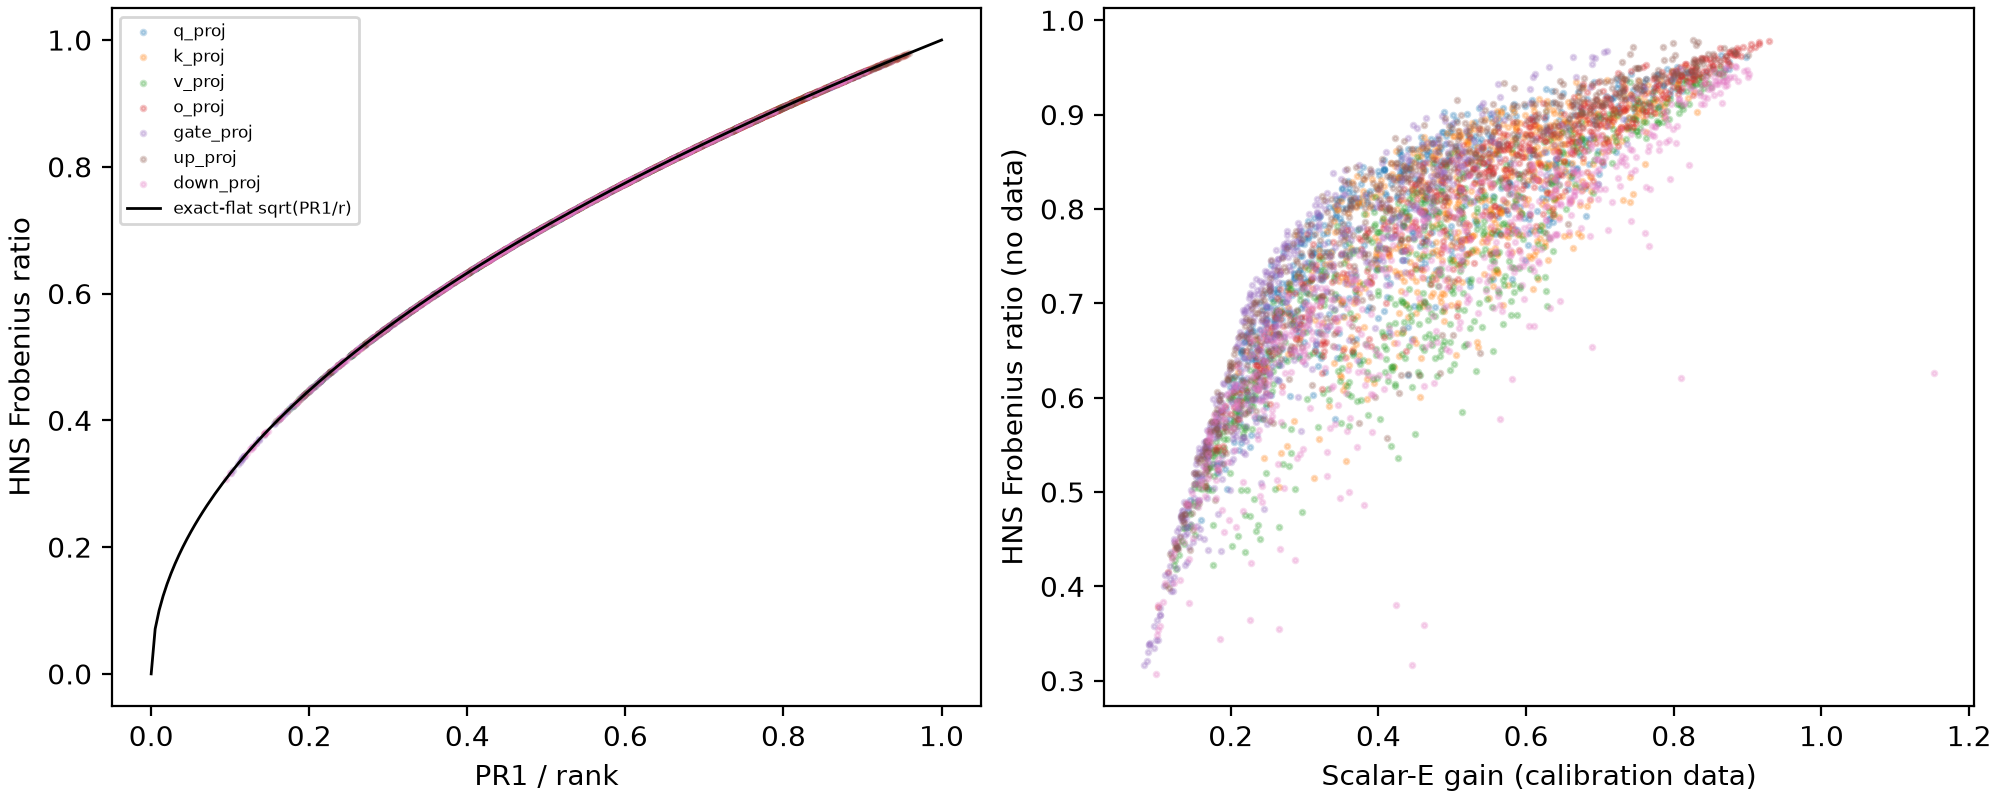

The file beside this chart, header and first rows:
base	task	seed	method	module	family	rank	fro_ratio_hns	global_gamma	participation_ratio_l1	exact_flat_ratio	reconstruction_relative_error	direction_relative_error	nuclear_relative_error	min_sigma_over_fro	scalar_e_gain
Qwen3-8B	magicoder	42	mag_only	base_model.model.model.layers.0.mlp.down…	down_proj	16	0.5315	0.6071	4.518	0.5314	0.0	0.0	0.4685	0.04064	0.1682
Qwen3-8B	magicoder	42	mag_only	base_model.model.model.layers.0.mlp.gate…	gate_proj	16	0.8761	0.6071	12.28	0.8761	0.0	1.6477049606876232e-08	0.1239	0.1303	0.688
Qwen3-8B	magicoder	42	mag_only	base_model.model.model.layers.0.mlp.up_p…	up_proj	16	0.8692	0.6071	12.09	0.8691	0.0	1.5777436512687357e-08	0.1308	0.1245	0.6474
Qwen3-8B	magicoder	42	mag_only	base_model.model.model.layers.0.self_att…	k_proj	16	0.9341	0.6071	13.96	0.934	0.0	4.3549107608039206e-08	0.0659	0.1531	0.6677
Qwen3-8B	magicoder	42	mag_only	base_model.model.model.layers.0.self_att…	o_proj	16	0.7625	0.6071	9.301	0.7624	0.0	0.0	0.2375	0.084	0.3108
Qwen3-8B	magicoder	42	mag_only	base_model.model.model.layers.0.self_att…	q_proj	16	0.8022	0.6071	10.3	0.8022	0.0	3.783023725890751e-08	0.1978	0.1147	0.5647
Qwen3-8B	magicoder	42	mag_only	base_model.model.model.layers.0.self_att…	v_proj	16	0.7351	0.6071	8.643	0.735	0.0	0.0	0.2649	0.07021	0.3219
Qwen3-8B	magicoder	42	mag_only	base_model.model.model.layers.1.mlp.down…	down_proj	16	0.4472	0.6071	3.199	0.4472	0.0	0.0	0.5528	0.02289	0.1369
Qwen3-8B	magicoder	42	mag_only	base_model.model.model.layers.1.mlp.gate…	gate_proj	16	0.4117	0.6071	2.711	0.4117	0.0	0.0	0.5883	0.01556	0.1112
Qwen3-8B	magicoder	42	mag_only	base_model.model.model.layers.1.mlp.up_p…	up_proj	16	0.4451	0.6071	3.169	0.445	0.0	2.884910081142318e-08	0.5549	0.01274	0.1242
Qwen3-8B	magicoder	42	mag_only	base_model.model.model.layers.1.self_att…	k_proj	16	0.5361	0.6071	4.598	0.5361	0.0	0.0	0.4639	0.04309	0.2457
Qwen3-8B	magicoder	42	mag_only	base_model.model.model.layers.1.self_att…	o_proj	16	0.5062	0.6071	4.099	0.5062	0.0	1.1343286030418718e-08	0.4938	0.04029	0.1653
Qwen3-8B	magicoder	42	mag_only	base_model.model.model.layers.1.self_att…	q_proj	16	0.5047	0.6071	4.075	0.5047	0.0	2.6546919669576812e-08	0.4953	0.03617	0.1699
Qwen3-8B	magicoder	42	mag_only	base_model.model.model.layers.1.self_att…	v_proj	16	0.4231	0.6071	2.863	0.423	0.0	0.0	0.5769	0.01206	0.1231
Qwen3-8B	magicoder	42	mag_only	base_model.model.model.layers.10.mlp.dow…	down_proj	16	0.4032	0.6071	2.601	0.4032	0.0	0.0	0.5968	0.02433	0.1234
Qwen3-8B	magicoder	42	mag_only	base_model.model.model.layers.10.mlp.gat…	gate_proj	16	0.6094	0.6071	5.94	0.6093	0.0	2.1152898904741012e-08	0.3906	0.06081	0.2316
Qwen3-8B	magicoder	42	mag_only	base_model.model.model.layers.10.mlp.up_…	up_proj	16	0.5678	0.6071	5.158	0.5678	0.0	2.4987453878797288e-08	0.4322	0.04989	0.204
Qwen3-8B	magicoder	42	mag_only	base_model.model.model.layers.10.self_at…	k_proj	16	0.6313	0.6071	6.375	0.6312	0.0	0.0	0.3687	0.0461	0.2485
Qwen3-8B	magicoder	42	mag_only	base_model.model.model.layers.10.self_at…	o_proj	16	0.5434	0.6071	4.724	0.5434	0.0	0.0	0.4566	0.04052	0.1915
Qwen3-8B	magicoder	42	mag_only	base_model.model.model.layers.10.self_at…	q_proj	16	0.509	0.6071	4.143	0.5089	0.0	0.0	0.491	0.0325	0.151
Qwen3-8B	magicoder	42	mag_only	base_model.model.model.layers.10.self_at…	v_proj	16	0.5304	0.6071	4.5	0.5303	0.0	0.0	0.4696	0.0211	0.1758
Qwen3-8B	magicoder	42	mag_only	base_model.model.model.layers.11.mlp.dow…	down_proj	16	0.4935	0.6071	3.897	0.4935	0.0	2.7549696460090705e-08	0.5065	0.0362	0.1796
Qwen3-8B	magicoder	42	mag_only	base_model.model.model.layers.11.mlp.gat…	gate_proj	16	0.6872	0.6071	7.553	0.6871	0.0	1.1723247623073702e-08	0.3128	0.08211	0.3207
Qwen3-8B	magicoder	42	mag_only	base_model.model.model.layers.11.mlp.up_…	up_proj	16	0.6233	0.6071	6.215	0.6232	0.0	0.0	0.3767	0.06645	0.2357
Qwen3-8B	magicoder	42	mag_only	base_model.model.model.layers.11.self_at…	k_proj	16	0.6708	0.6071	7.197	0.6707	0.0	3.076724683449765e-08	0.3292	0.04448	0.2978
Qwen3-8B	magicoder	42	mag_only	base_model.model.model.layers.11.self_at…	o_proj	16	0.6242	0.6071	6.233	0.6241	0.0	0.0	0.3758	0.05618	0.2351
Qwen3-8B	magicoder	42	mag_only	base_model.model.model.layers.11.self_at…	q_proj	16	0.6217	0.6071	6.184	0.6217	0.0	3.935602067126823e-08	0.3783	0.04989	0.2043
Qwen3-8B	magicoder	42	mag_only	base_model.model.model.layers.11.self_at…	v_proj	16	0.5038	0.6071	4.059	0.5037	0.0	5.15178951542323e-08	0.4962	0.01646	0.1577
Qwen3-8B	magicoder	42	mag_only	base_model.model.model.layers.12.mlp.dow…	down_proj	16	0.581	0.6071	5.4	0.5809	0.0	1.5043530760896084e-08	0.419	0.05249	0.231
Qwen3-8B	magicoder	42	mag_only	base_model.model.model.layers.12.mlp.gat…	gate_proj	16	0.6906	0.6071	7.63	0.6906	0.0	0.0	0.3094	0.08012	0.2862
Qwen3-8B	magicoder	42	mag_only	base_model.model.model.layers.12.mlp.up_…	up_proj	16	0.693	0.6071	7.682	0.6929	0.0	2.3897642162561347e-08	0.307	0.07628	0.2892
Qwen3-8B	magicoder	42	mag_only	base_model.model.model.layers.12.self_at…	k_proj	16	0.7218	0.6071	8.335	0.7218	0.0	9.851551959324218e-09	0.2782	0.05981	0.3036
Qwen3-8B	magicoder	42	mag_only	base_model.model.model.layers.12.self_at…	o_proj	16	0.5828	0.6071	5.433	0.5827	0.0	3.3649505253571136e-08	0.4172	0.05089	0.2007
Qwen3-8B	magicoder	42	mag_only	base_model.model.model.layers.12.self_at…	q_proj	16	0.6964	0.6071	7.756	0.6963	0.0	0.0	0.3036	0.06874	0.2477
Qwen3-8B	magicoder	42	mag_only	base_model.model.model.layers.12.self_at…	v_proj	16	0.4281	0.6071	2.931	0.428	0.0	2.9855809374130444e-08	0.5719	0.01973	0.1241
Qwen3-8B	magicoder	42	mag_only	base_model.model.model.layers.13.mlp.dow…	down_proj	16	0.5563	0.6071	4.951	0.5562	0.0	4.024459745845619e-08	0.4437	0.04961	0.2375
Qwen3-8B	magicoder	42	mag_only	base_model.model.model.layers.13.mlp.gat…	gate_proj	16	0.7175	0.6071	8.235	0.7174	0.0	1.6910103283723807e-08	0.2825	0.08268	0.3161
Qwen3-8B	magicoder	42	mag_only	base_model.model.model.layers.13.mlp.up_…	up_proj	16	0.6646	0.6071	7.066	0.6645	0.0	0.0	0.3354	0.06836	0.2662
Qwen3-8B	magicoder	42	mag_only	base_model.model.model.layers.13.self_at…	k_proj	16	0.8023	0.6071	10.3	0.8022	0.0	3.1791756601498146e-08	0.1977	0.06982	0.3884
Qwen3-8B	magicoder	42	mag_only	base_model.model.model.layers.13.self_at…	o_proj	16	0.6937	0.6071	7.698	0.6936	0.0	0.0	0.3063	0.07418	0.31
Qwen3-8B	magicoder	42	mag_only	base_model.model.model.layers.13.self_at…	q_proj	16	0.7313	0.6071	8.554	0.7312	0.0	0.0	0.2687	0.06259	0.2853
Qwen3-8B	magicoder	42	mag_only	base_model.model.model.layers.13.self_at…	v_proj	16	0.5286	0.6071	4.469	0.5285	0.0	3.794196384706745e-08	0.4714	0.03025	0.1669
Qwen3-8B	magicoder	42	mag_only	base_model.model.model.layers.14.mlp.dow…	down_proj	16	0.5661	0.6071	5.126	0.566	0.0	2.2525480900806062e-08	0.4339	0.0457	0.2389
Qwen3-8B	magicoder	42	mag_only	base_model.model.model.layers.14.mlp.gat…	gate_proj	16	0.7349	0.6071	8.638	0.7348	0.0	0.0	0.2651	0.09562	0.3381
Qwen3-8B	magicoder	42	mag_only	base_model.model.model.layers.14.mlp.up_…	up_proj	16	0.7097	0.6071	8.057	0.7096	0.0	0.0	0.2903	0.08296	0.3056
Qwen3-8B	magicoder	42	mag_only	base_model.model.model.layers.14.self_at…	k_proj	16	0.8139	0.6071	10.6	0.8138	0.0	2.3706284919553948e-08	0.1861	0.09426	0.4617
Qwen3-8B	magicoder	42	mag_only	base_model.model.model.layers.14.self_at…	o_proj	16	0.723	0.6071	8.363	0.723	0.0	0.0	0.277	0.07038	0.3376
Qwen3-8B	magicoder	42	mag_only	base_model.model.model.layers.14.self_at…	q_proj	16	0.7059	0.6071	7.969	0.7057	0.0	0.0	0.2941	0.06301	0.2691
Qwen3-8B	magicoder	42	mag_only	base_model.model.model.layers.14.self_at…	v_proj	16	0.6015	0.6071	5.788	0.6015	0.0	4.930148632528739e-08	0.3985	0.04191	0.2019
Qwen3-8B	magicoder	42	mag_only	base_model.model.model.layers.15.mlp.dow…	down_proj	16	0.5806	0.6071	5.392	0.5805	0.0	2.2265196170569722e-08	0.4194	0.04821	0.2563
Qwen3-8B	magicoder	42	mag_only	base_model.model.model.layers.15.mlp.gat…	gate_proj	16	0.677	0.6071	7.333	0.677	0.0	1.646549437027448e-08	0.323	0.07894	0.2805
Qwen3-8B	magicoder	42	mag_only	base_model.model.model.layers.15.mlp.up_…	up_proj	16	0.6828	0.6071	7.458	0.6827	0.0	0.0	0.3172	0.07834	0.2803
Qwen3-8B	magicoder	42	mag_only	base_model.model.model.layers.15.self_at…	k_proj	16	0.7547	0.6071	9.112	0.7546	0.0	1.8212793618988274e-08	0.2453	0.06537	0.3356
Qwen3-8B	magicoder	42	mag_only	base_model.model.model.layers.15.self_at…	o_proj	16	0.637	0.6071	6.492	0.637	0.0	0.0	0.363	0.04905	0.2429
Qwen3-8B	magicoder	42	mag_only	base_model.model.model.layers.15.self_at…	q_proj	16	0.6689	0.6071	7.156	0.6688	0.0	0.0	0.3311	0.0382	0.2457
Qwen3-8B	magicoder	42	mag_only	base_model.model.model.layers.15.self_at…	v_proj	16	0.6052	0.6071	5.859	0.6052	0.0	2.1951383180283064e-08	0.3948	0.03026	0.211
Qwen3-8B	magicoder	42	mag_only	base_model.model.model.layers.16.mlp.dow…	down_proj	16	0.4933	0.6071	3.893	0.4933	0.0	0.0	0.5067	0.03949	0.3476
Qwen3-8B	magicoder	42	mag_only	base_model.model.model.layers.16.mlp.gat…	gate_proj	16	0.6035	0.6071	5.826	0.6035	0.0	3.010999771084295e-08	0.3965	0.06003	0.2218
Qwen3-8B	magicoder	42	mag_only	base_model.model.model.layers.16.mlp.up_…	up_proj	16	0.5646	0.6071	5.099	0.5645	0.0	2.679932947494673e-08	0.4354	0.05541	0.193
Qwen3-8B	magicoder	42	mag_only	base_model.model.model.layers.16.self_at…	k_proj	16	0.7918	0.6071	10.03	0.7917	0.0	4.217184257821633e-08	0.2082	0.07854	0.4813
... 4,224 more rows
